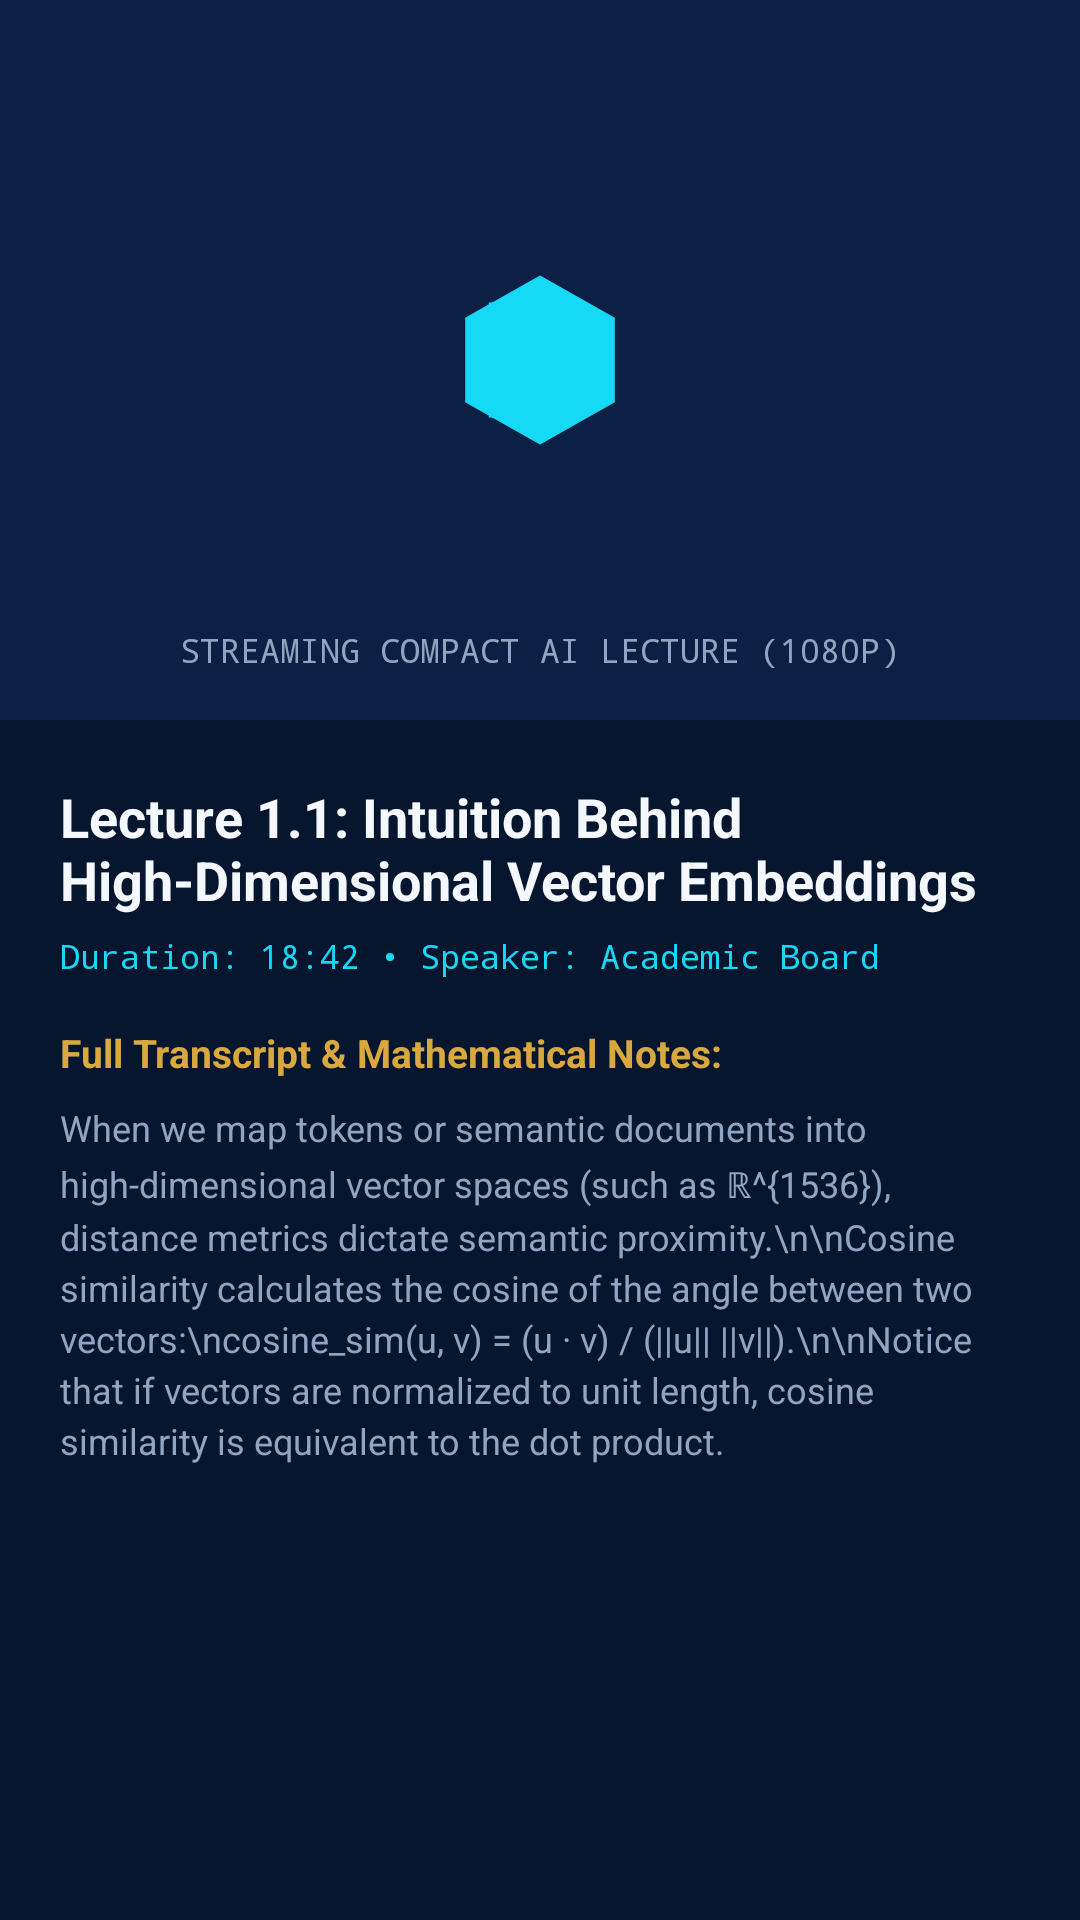

Reconstruct the res/layout file that produces this screen, plus the resources it refers to.
<!-- AndroidManifest.xml: application theme Theme.BasirahAcademy -->
<!-- res/layout/activity_video_player.xml -->
<?xml version="1.0" encoding="utf-8"?>
<LinearLayout xmlns:android="http://schemas.android.com/apk/res/android"
    xmlns:app="http://schemas.android.com/apk/res-auto"
    android:layout_width="match_parent"
    android:layout_height="match_parent"
    android:background="@color/midnight_navy"
    android:orientation="vertical">

    
    <FrameLayout
        android:id="@+id/videoContainer"
        android:layout_width="match_parent"
        android:layout_height="240dp"
        android:background="@color/deep_space">

        <ImageView
            android:layout_width="64dp"
            android:layout_height="64dp"
            android:layout_gravity="center"
            android:src="@drawable/ic_basirah_emblem"
            app:tint="@color/crystal_cyan" />

        <TextView
            android:layout_width="wrap_content"
            android:layout_height="wrap_content"
            android:layout_gravity="bottom|center_horizontal"
            android:layout_marginBottom="16dp"
            android:fontFamily="monospace"
            android:text="STREAMING COMPACT AI LECTURE (1080P)"
            android:textColor="@color/soft_slate"
            android:textSize="11sp" />
    </FrameLayout>

    
    <ScrollView
        android:layout_width="match_parent"
        android:layout_height="0dp"
        android:layout_weight="1"
        android:padding="20dp">

        <LinearLayout
            android:layout_width="match_parent"
            android:layout_height="wrap_content"
            android:orientation="vertical">

            <TextView
                android:id="@+id/tvVideoTitle"
                android:layout_width="match_parent"
                android:layout_height="wrap_content"
                android:text="Lecture 1.1: Intuition Behind High-Dimensional Vector Embeddings"
                android:textColor="@color/pearl_white"
                android:textSize="18sp"
                android:textStyle="bold" />

            <TextView
                android:layout_width="match_parent"
                android:layout_height="wrap_content"
                android:layout_marginTop="6dp"
                android:fontFamily="monospace"
                android:text="Duration: 18:42 • Speaker: Academic Board"
                android:textColor="@color/crystal_cyan"
                android:textSize="11sp" />

            <TextView
                android:layout_width="match_parent"
                android:layout_height="wrap_content"
                android:layout_marginTop="16dp"
                android:text="Full Transcript &amp; Mathematical Notes:"
                android:textColor="@color/luxury_gold"
                android:textSize="13sp"
                android:textStyle="bold" />

            <TextView
                android:layout_width="match_parent"
                android:layout_height="wrap_content"
                android:layout_marginTop="8dp"
                android:lineSpacingExtra="3dp"
                android:text="When we map tokens or semantic documents into high-dimensional vector spaces (such as ℝ^{1536}), distance metrics dictate semantic proximity.\n\nCosine similarity calculates the cosine of the angle between two vectors:\ncosine_sim(u, v) = (u · v) / (||u|| ||v||).\n\nNotice that if vectors are normalized to unit length, cosine similarity is equivalent to the dot product."
                android:textColor="@color/soft_slate"
                android:textSize="12sp" />
        </LinearLayout>
    </ScrollView>

</LinearLayout>
<!-- resources referenced by this layout -->
<resources>
  <color name="crystal_cyan">#16D9F5</color>
  <color name="deep_space">#0B2044</color>
  <color name="luxury_gold">#D9A83F</color>
  <color name="midnight_navy">#07162F</color>
  <color name="pearl_white">#F4F7FC</color>
  <color name="soft_slate">#91A4C1</color>
  <!-- drawable ic_basirah_emblem (drawable) -->
  <vector xmlns:android="http://schemas.android.com/apk/res/android"
      android:width="120dp"
      android:height="120dp"
      android:viewportWidth="120"
      android:viewportHeight="120">
      
      <path
          android:pathData="M60,8 L106,34 L106,86 L60,112 L14,86 L14,34 Z"
          android:fillColor="#0B2044"
          android:strokeColor="#16D9F5"
          android:strokeWidth="1.5" />
      
      <path
          android:pathData="M28,24 L44,24 L44,60 L28,60 Z"
          android:fillColor="#145BD7" />
      <path
          android:pathData="M28,60 L44,60 L44,96 L28,96 Z"
          android:fillColor="#07162F" />
      
      <path
          android:pathData="M44,24 L76,24 L88,38 L76,56 L44,56 Z"
          android:fillColor="#16D9F5" />
      
      <path
          android:pathData="M44,56 L78,56 L94,72 L82,96 L44,96 Z"
          android:fillColor="#145BD7" />
      
      <path
          android:pathData="M44,52 L64,44 L76,56 L64,68 L44,60 Z"
          android:fillColor="#D9A83F" />
  </vector>
  <style name="Theme.BasirahAcademy" parent="Theme.Material3.Dark.NoActionBar">
          
          <item name="colorPrimary">@color/crystal_cyan</item>
          <item name="colorOnPrimary">@color/midnight_navy</item>
          <item name="colorPrimaryContainer">@color/royal_cobalt</item>
          <item name="colorOnPrimaryContainer">@color/pearl_white</item>
  
          <item name="colorSecondary">@color/luxury_gold</item>
          <item name="colorOnSecondary">@color/midnight_navy</item>
          <item name="colorSecondaryContainer">@color/deep_space</item>
          <item name="colorOnSecondaryContainer">@color/champagne_gold</item>
  
          <item name="colorTertiary">@color/electric_blue</item>
          <item name="colorOnTertiary">@color/pearl_white</item>
  
          <item name="android:colorBackground">@color/midnight_navy</item>
          <item name="colorOnBackground">@color/pearl_white</item>
          <item name="colorSurface">@color/deep_space</item>
          <item name="colorOnSurface">@color/pearl_white</item>
  
          <item name="colorError">@color/status_error</item>
          <item name="colorOnError">@color/pearl_white</item>
  
          
          <item name="android:statusBarColor">@color/midnight_navy</item>
          <item name="android:navigationBarColor">@color/midnight_navy</item>
          <item name="android:windowLightStatusBar" tools:targetApi="m">false</item>
      </style>
  <color name="royal_cobalt">#145BD7</color>
  <color name="champagne_gold">#F2D18B</color>
  <color name="electric_blue">#287BFF</color>
  <color name="status_error">#EF5D69</color>
</resources>
